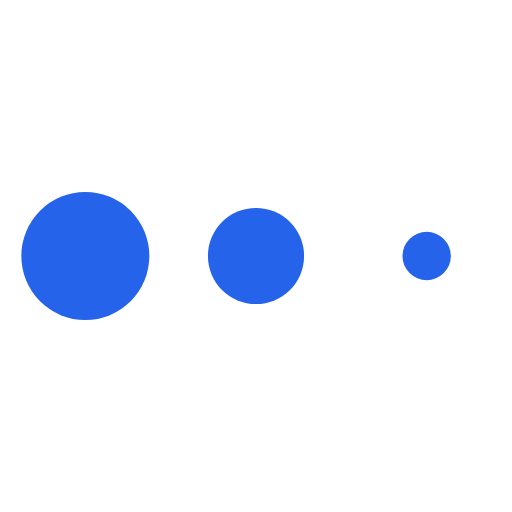
t = 0.00 s
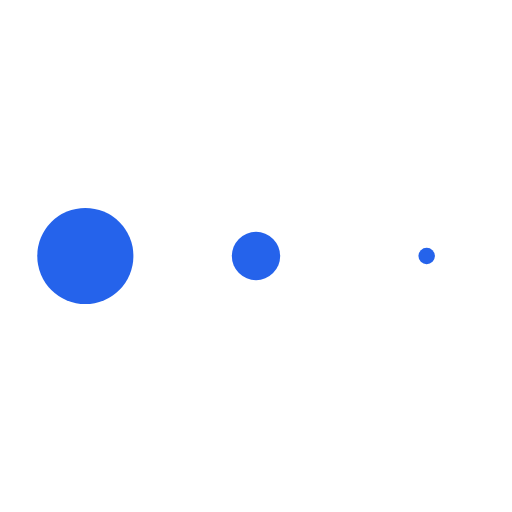
t = 0.65 s
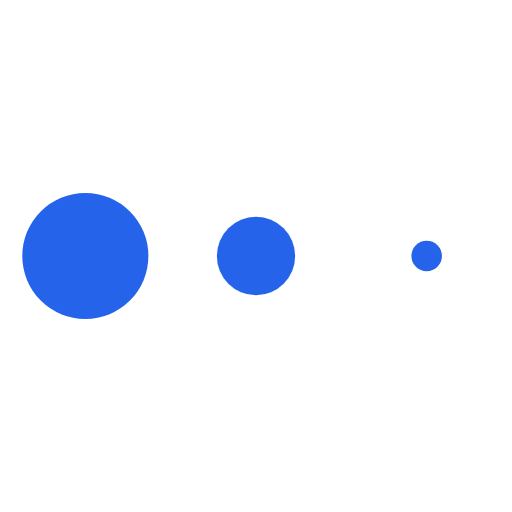
t = 0.74 s
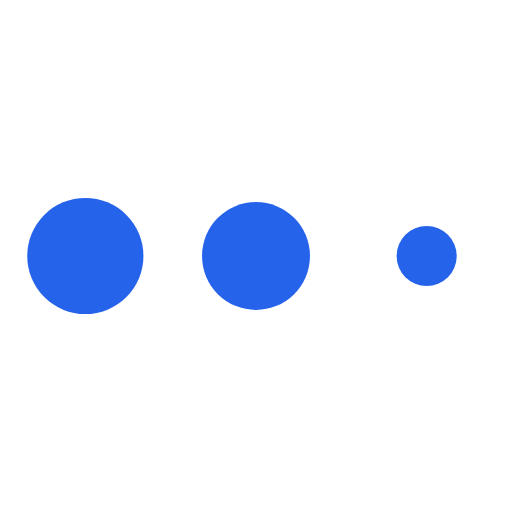
t = 0.84 s
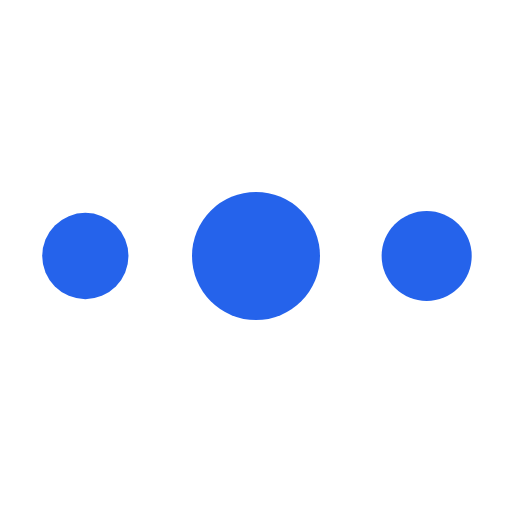
t = 0.93 s
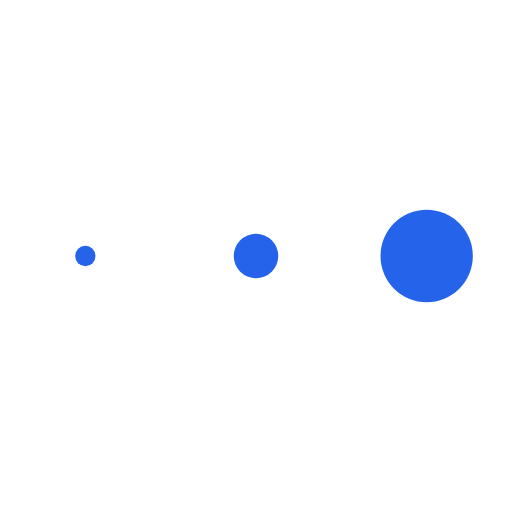
t = 1.21 s

The animated SVG that drew these frames (rendered in a browser with its animation timeline set to each time). Animation: 1 CSS @keyframes rule; one cycle of 1.45 s, repeats indefinitely.

<svg width="24" height="24" viewBox="0 0 24 24" xmlns="http://www.w3.org/2000/svg">
    <style>.spinner_b2T7{animation:spinner_xe7Q .8s linear
        infinite}.spinner_YRVV{animation-delay:-.65s}.spinner_c9oY{animation-delay:-.5s}@keyframes
        spinner_xe7Q{93.75%,100%{r:3px}46.875%{r:.2px}}</style>
    <circle class="spinner_b2T7" cx="4" cy="12" r="3" fill="#2563eb"/>
    <circle class="spinner_b2T7 spinner_YRVV" cx="12" cy="12" r="3" fill="#2563eb"/>
    <circle class="spinner_b2T7 spinner_c9oY" cx="20" cy="12" r="3" fill="#2563eb"/>
</svg>
